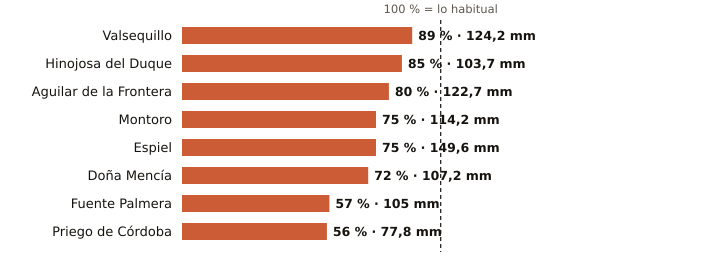

The data file committed next to this chart (first rows):
estacion, provincia, indicativo, mm_otono, referencia_mm, pct, periodo_referencia, hasta, hora
Valsequillo, Córdoba, 4263X, 124.2, 139.7, 89, 2008-2025, 2026-11-28, 7
Hinojosa del Duque, Córdoba, 4267X, 103.7, 121.9, 85, 2002-2025, 2026-11-28, 8
Aguilar de la Frontera, Córdoba, 5624X, 122.7, 152.7, 80, 2006-2025, 2026-11-28, 7
Montoro, Córdoba, 5361X, 114.2, 151.4, 75, 2008-2025, 2026-11-28, 7
Espiel, Córdoba, 5459X, 149.6, 200.6, 75, 2010-2025, 2026-11-28, 7
Doña Mencía, Córdoba, 5427X, 107.2, 148.0, 72, 1991-2020, 2026-11-28, 8
Fuente Palmera, Córdoba, 5470, 105.0, 184.5, 57, 2009-2025, 2026-11-28, 7
Priego de Córdoba, Córdoba, 5412X, 77.8, 139.4, 56, 2008-2023, 2026-11-28, 8
